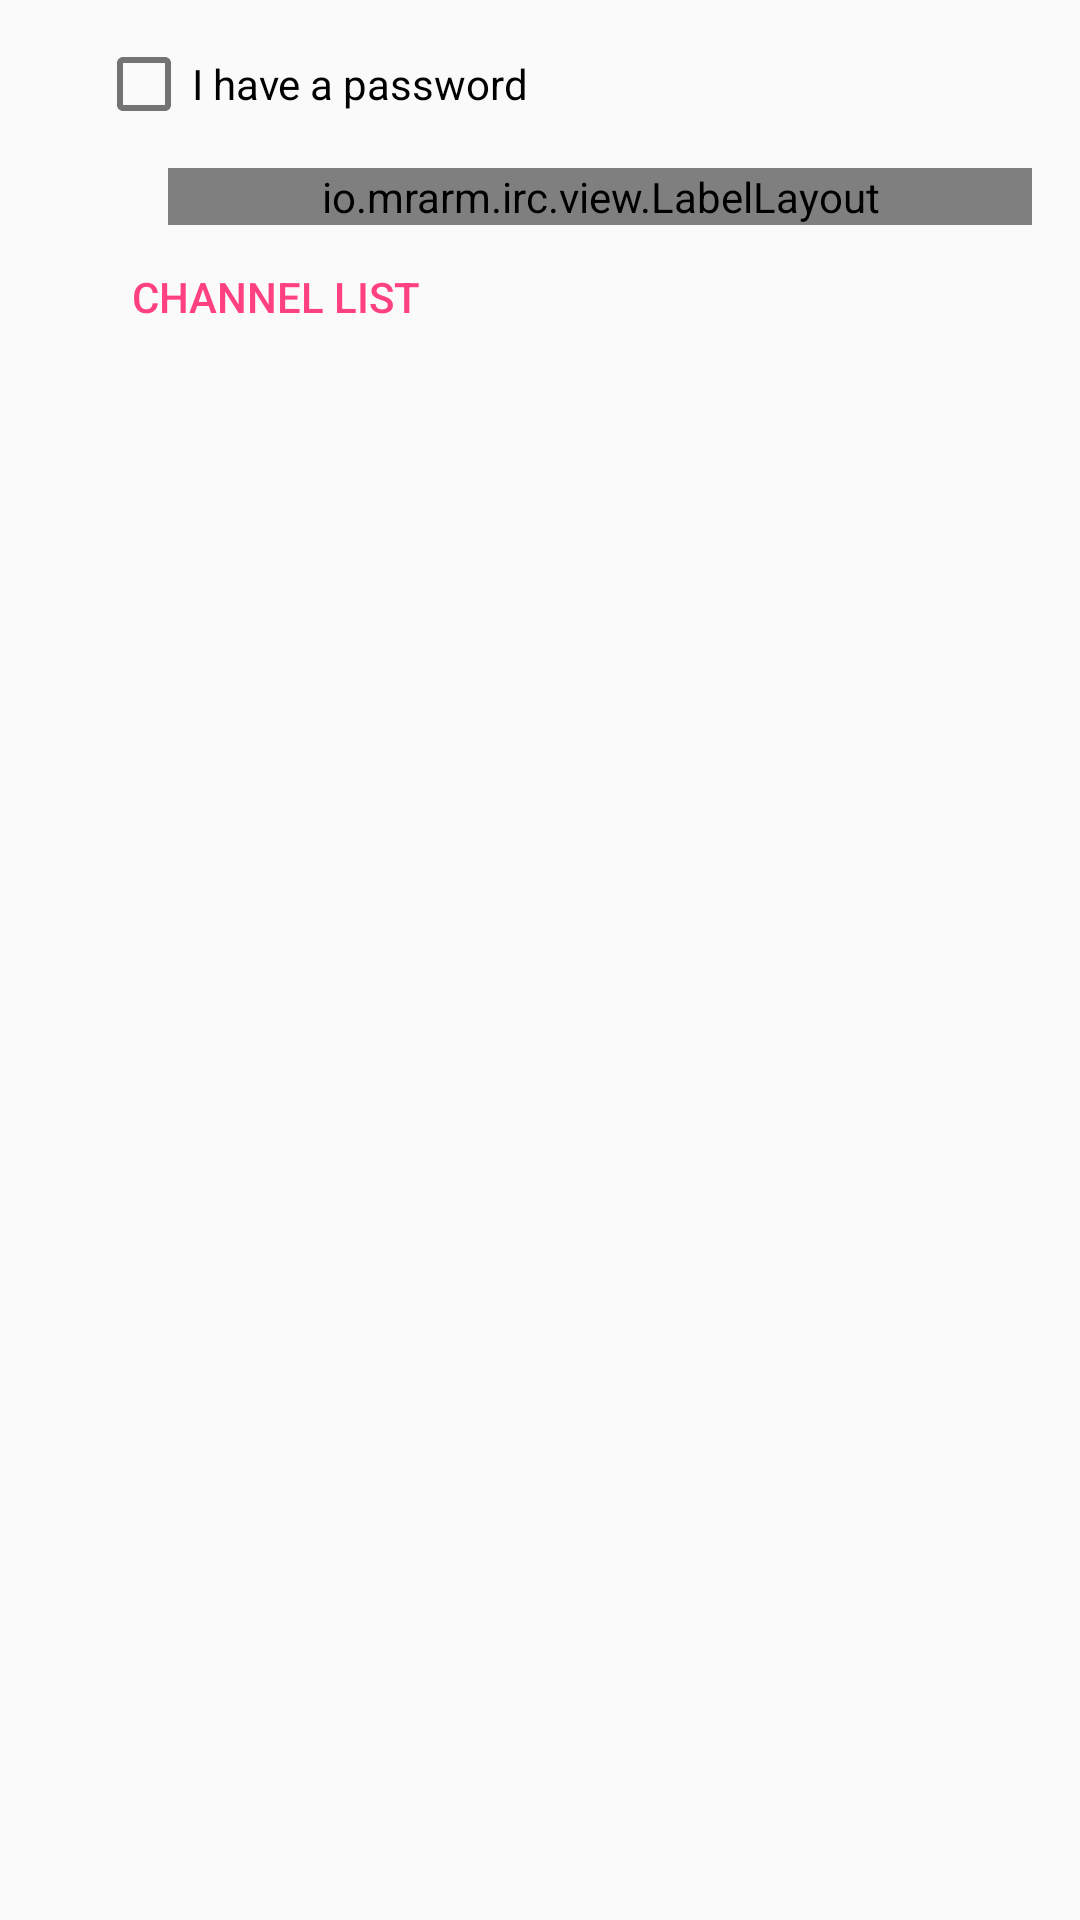

Produce the Android XML layout that renders to this screen, including the resource entries it uses.
<!-- AndroidManifest.xml: application theme AppTheme -->
<!-- res/layout/server_onboarding_basic.xml -->
<?xml version="1.0" encoding="utf-8"?>
<LinearLayout xmlns:android="http://schemas.android.com/apk/res/android"
    xmlns:app="http://schemas.android.com/apk/res-auto"
    android:layout_width="match_parent"
    android:layout_height="wrap_content"
    android:orientation="vertical">

    <RelativeLayout
        style="@style/EditServerItemContainer">

        <ImageView
            android:id="@+id/server_simple_auth_icon"
            style="@style/EditServerIcon.TextInput"
            app:srcCompat="@drawable/ic_server_password" />

        <CheckBox
            android:id="@+id/server_simple_auth_checkbox"
            android:layout_width="match_parent"
            android:layout_height="wrap_content"
            android:layout_toEndOf="@id/server_simple_auth_icon"
            android:text="@string/server_has_password" />

        <com.google.android.material.textfield.TextInputLayout
            android:id="@+id/server_simple_auth_username_ctr"
            style="@style/EditServerTextInput"
            android:layout_below="@id/server_simple_auth_checkbox"
            android:layout_marginTop="6dp"
            android:hint="@string/entry_username"
            android:visibility="gone">

            <com.google.android.material.textfield.TextInputEditText
                android:id="@+id/server_simple_auth_username"
                android:layout_width="match_parent"
                android:layout_height="wrap_content" />

        </com.google.android.material.textfield.TextInputLayout>

        <com.google.android.material.textfield.TextInputLayout
            android:id="@+id/server_simple_auth_password_ctr"
            style="@style/EditServerTextInput"
            android:layout_below="@id/server_simple_auth_username_ctr"
            android:layout_marginTop="6dp"
            android:hint="@string/entry_password"
            app:passwordToggleEnabled="true"
            android:visibility="gone">

            <com.google.android.material.textfield.TextInputEditText
                android:id="@+id/server_simple_auth_password"
                android:layout_width="match_parent"
                android:layout_height="wrap_content"
                android:inputType="textPassword" />

        </com.google.android.material.textfield.TextInputLayout>

    </RelativeLayout>

    <RelativeLayout
        style="@style/EditServerItemContainer">

        <ImageView
            android:id="@+id/server_simple_channels_icon"
            style="@style/EditServerIcon.TextInput"
            app:srcCompat="@drawable/ic_list" />

        <io.mrarm.irc.view.LabelLayout
            android:id="@+id/server_simple_channels_ctr"
            style="@style/EditServerTextInput"
            android:hint="@string/server_join_channels">

            <io.mrarm.irc.view.ChipsEditText
                android:id="@+id/server_simple_channels"
                android:layout_width="match_parent"
                android:layout_height="wrap_content" />

        </io.mrarm.irc.view.LabelLayout>

        <Button
            android:id="@+id/server_simple_channel_list"
            style="@style/Widget.AppCompat.Button.Borderless.Colored"
            android:layout_width="wrap_content"
            android:layout_height="wrap_content"
            android:layout_below="@id/server_simple_channels_ctr"
            android:layout_toEndOf="@id/server_simple_channels_icon"
            android:text="@string/server_channel_list" />

    </RelativeLayout>

</LinearLayout>
<!-- resources referenced by this layout -->
<resources>
  <string name="entry_password">Password</string>
  <string name="entry_username">Username</string>
  <string name="server_channel_list">Channel list</string>
  <string name="server_has_password">I have a password</string>
  <string name="server_join_channels">Join channels</string>
  <style name="EditServerIcon.TextInput" parent="EditServerIcon">
          <item name="android:layout_alignParentTop">true</item>
          <item name="android:layout_marginTop">14dp</item>
      </style>
  <style name="EditServerItemContainer">
          <item name="android:layout_width">match_parent</item>
          <item name="android:layout_height">wrap_content</item>
          <item name="android:layout_marginTop">@dimen/add_server_item_spacing</item>
      </style>
  <style name="EditServerIcon" parent="Icon">
          <item name="android:layout_width">wrap_content</item>
          <item name="android:layout_height">wrap_content</item>
          <item name="android:layout_alignParentStart">true</item>
          <item name="android:layout_marginStart">8dp</item>
          <item name="android:layout_marginEnd">8dp</item>
          <item name="android:padding">8dp</item>
      </style>
  <dimen name="add_server_item_spacing">12dp</dimen>
  <dimen name="compact_action_bar_size">50dp</dimen>
  <color name="colorPrimary">#3F51B5</color>
  <color name="colorPrimaryDark">#303F9F</color>
  <color name="colorAccent">#FF4081</color>
  <color name="appBackground">@color/background_material_light</color>
  <color name="appBackgroundFloating">@color/background_floating_material_light</color>
  <color name="appThemeTextColorSecondary">@color/abc_secondary_text_material_light</color>
  <style name="AppTheme.AppBarOverlay" parent="ThemeOverlay.AppCompat.Dark.ActionBar">
          <item name="android:textColorPrimary">?attr/actionBarTextColorPrimary</item>
          <item name="android:textColorSecondary">?attr/actionBarTextColorSecondary</item>
      </style>
  <style name="TextFormatBar">
          <item name="android:padding">4dp</item>
          <item name="android:background">?attr/colorBackgroundFloating</item>
      </style>
  <color name="iconColor">#89000000</color>
  <color name="iconColorText">#000000</color>
  <style name="Icon">
          <item name="tint">?attr/iconColor</item>
          <item name="tintMode">src_in</item>
      </style>
  <style name="ScrollbarLetterTextAppearance">
          <item name="android:textSize">32dp</item>
          <item name="android:textColor">#fff</item>
      </style>
  <color name="ircBlack">#000</color>
  <color name="ircWhite">#fff</color>
  <color name="ircBlue">#1565C0</color>
  <color name="ircGreen">#2E7D32</color>
  <color name="ircLightRed">#FF1744</color>
  <color name="ircBrown">#5D4037</color>
  <color name="ircPurple">#6A1B9A</color>
  <color name="ircOrange">#EF6C00</color>
  <color name="ircYellow">#F9A825</color>
  <color name="ircLightGreen">#558B2F</color>
  <color name="ircCyan">#00838F</color>
  <color name="ircLightCyan">#00B8D4</color>
  <color name="ircLightBlue">#0277BD</color>
  <color name="ircPink">#AD1457</color>
  <color name="ircGray">#757575</color>
  <color name="ircLightGray">#9E9E9E</color>
  <color name="messageTimestamp">#424242</color>
  <color name="messageStatusText">#616161</color>
  <color name="messageDisconnected">#FF1744</color>
  <color name="messageTopic">#000</color>
  <color name="memberOwner">#FF8F00</color>
  <color name="memberAdmin">#9E9D24</color>
  <color name="memberOp">#558B2F</color>
  <color name="memberHalfOp">#00695C</color>
  <color name="memberVoice">#0277BD</color>
  <color name="memberNormal">#000</color>
</resources>
